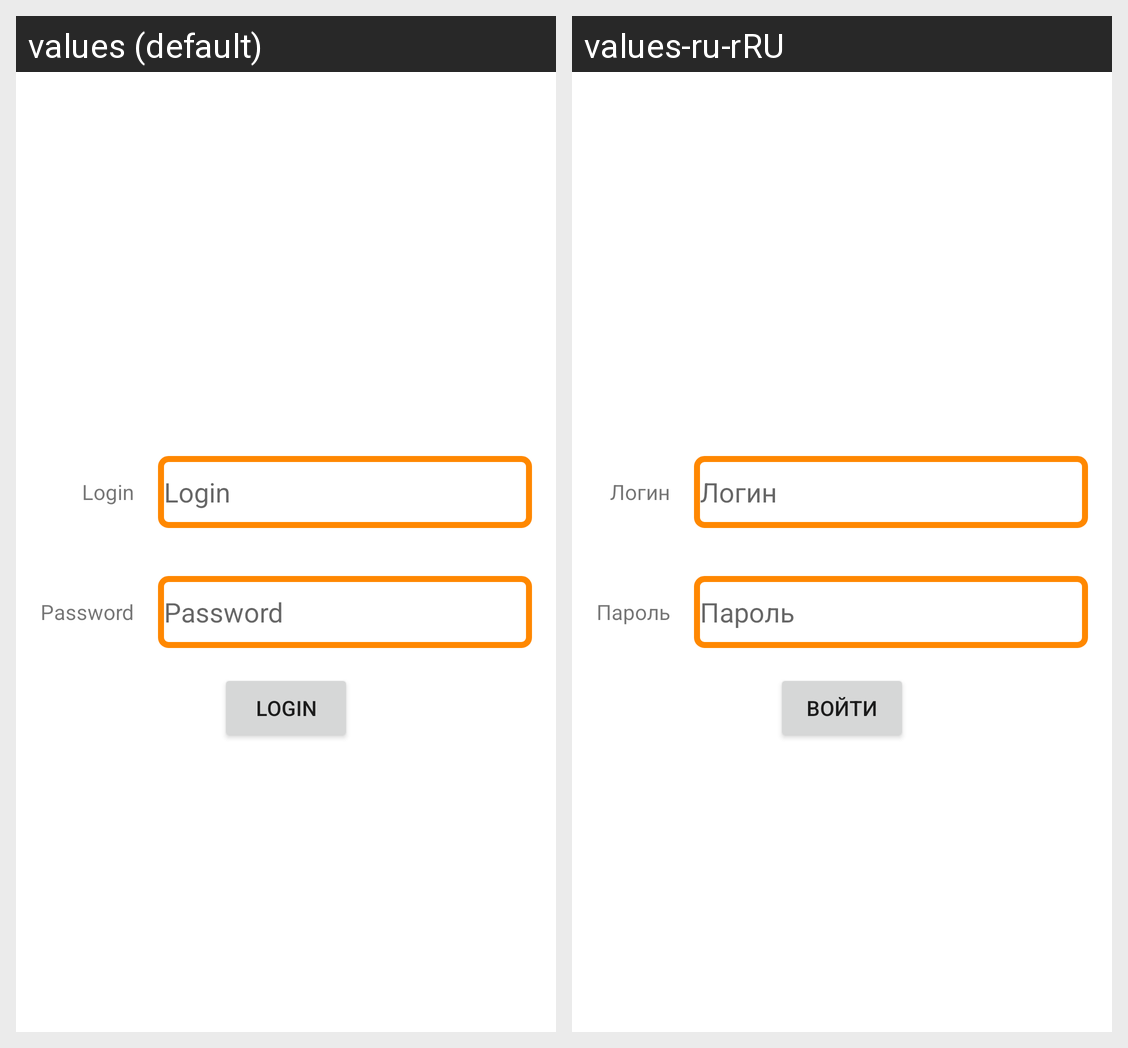

Here is an Android app screen in its default locale and in the app's own translations. Write out the translated-string differences for the strings that appear on this screen.
Android screen res/layout/fragment_auth.xml rendered under 2 locales, left to right: values (default), values-ru-rRU. Device: Nexus 5 (rendered at 1080×1920; each locale shown at half size, 540×960, under a caption strip naming it); theme Theme.NMedia.
Strings drawn on this screen, with the default value and each locale's value (text and hints the layout hard-codes, and strings that could not be matched under every locale, appear in the picture but are not listed):

text_login
  values: Login
  values-ru-rRU: Логин

text_password
  values: Password
  values-ru-rRU: Пароль

text_button_login
  values: LOGIN
  values-ru-rRU: ВОЙТИ
